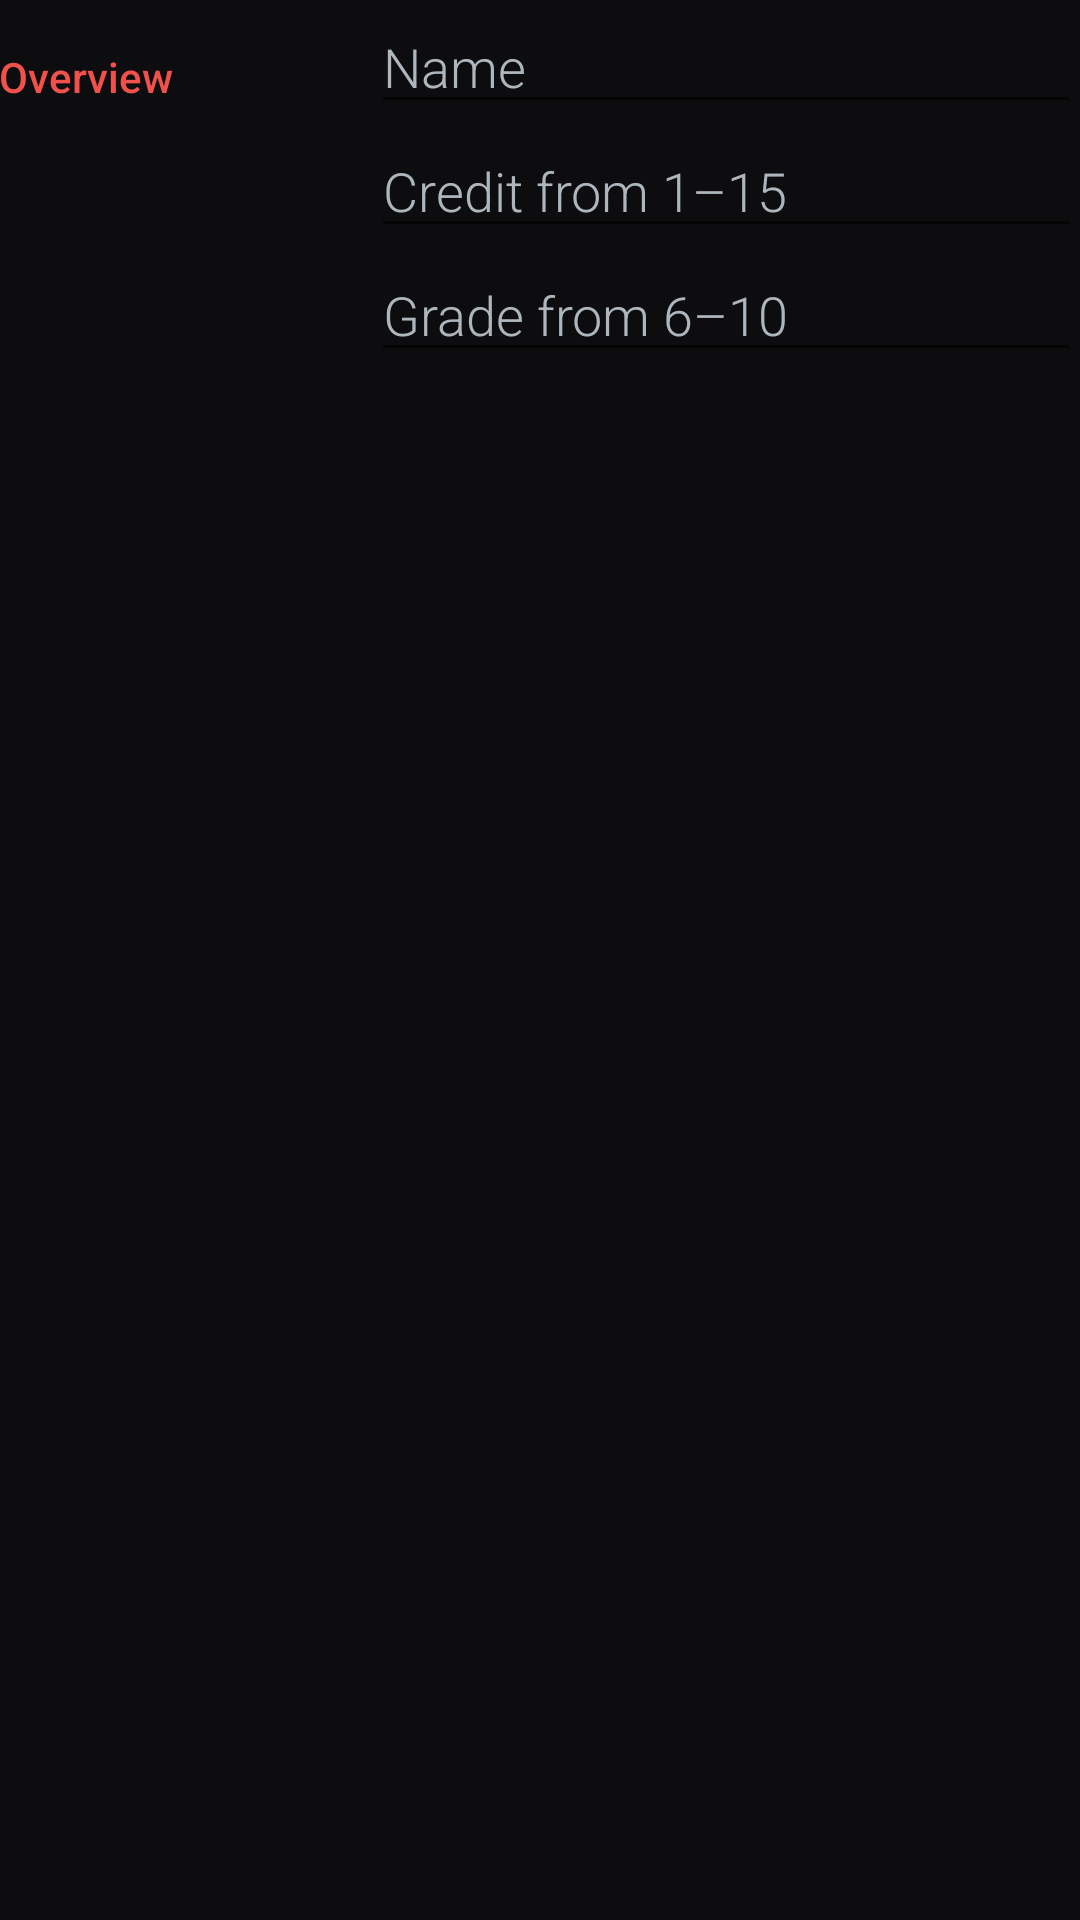

Layout XML and referenced resources for this Android screen:
<!-- AndroidManifest.xml: activity theme EditorTheme -->
<!-- res/layout/activity_editor.xml -->
<?xml version="1.0" encoding="utf-8"?>
<LinearLayout xmlns:android="http://schemas.android.com/apk/res/android"
    xmlns:tools="http://schemas.android.com/tools"
    android:layout_width="match_parent"
    android:layout_height="match_parent"
    android:orientation="vertical"
    android:padding="@dimen/activity_margin"
    android:background="@color/colorPrimaryDarkBack"
    tools:context=".EditorActivity"
    tools:ignore="Overdraw">

    
    <LinearLayout
        android:layout_width="match_parent"
        android:layout_height="wrap_content"
        android:orientation="horizontal"
        tools:ignore="UselessParent">

        
        <TextView
            style="@style/CategoryStyle"
            android:text="@string/category_overview" />

        
        <LinearLayout
            android:layout_width="0dp"
            android:layout_height="wrap_content"
            android:layout_weight="2"
            android:orientation="vertical"
            android:paddingLeft="4dp"
            tools:ignore="RtlSymmetry"
            android:paddingStart="4dp">

            
            <EditText
                android:id="@+id/edit_course_name"
                style="@style/EditorFieldStyle"
                android:hint="@string/hint_course_name"
                android:inputType="textCapWords"
                android:textColorHint="#AEB6BD"
                android:textColor="#AEB6BD" />

            
            <EditText
                android:id="@+id/edit_course_credit"
                style="@style/EditorFieldStyle"
                android:hint="@string/hint_course_credit"
                android:inputType="number"
                android:textColorHint="#AEB6BD"
                android:textColor="#AEB6BD" />

            <EditText
                android:id="@+id/edit_course_grade"
                style="@style/EditorFieldStyle"
                android:hint="@string/hint_course_grade"
                android:inputType="number"
                android:textColorHint="#AEB6BD"
                android:textColor="#AEB6BD" />
        </LinearLayout>
    </LinearLayout>


</LinearLayout>
<!-- resources referenced by this layout -->
<resources>
  <color name="colorPrimaryDarkBack">#0d0d0f</color>
  <string name="category_overview">Overview</string>
  <string name="hint_course_credit">Credit from 1–15</string>
  <string name="hint_course_grade">Grade from 6–10</string>
  <string name="hint_course_name">Name</string>
  <style name="CategoryStyle">
          <item name="android:layout_height">wrap_content</item>
          <item name="android:layout_width">0dp</item>
          <item name="android:layout_weight">1</item>
          <item name="android:paddingTop">16dp</item>
          <item name="android:textColor">@color/colorAccent</item>
          <item name="android:fontFamily" tools:targetApi="jelly_bean">sans-serif-medium</item>
          <item name="android:textAppearance">?android:textAppearanceSmall</item>
      </style>
  <style name="EditorFieldStyle">
          <item name="android:layout_height">wrap_content</item>
          <item name="android:layout_width">match_parent</item>
          <item name="android:fontFamily" tools:targetApi="jelly_bean">sans-serif-light</item>
          <item name="android:textAppearance">?android:textAppearanceMedium</item>
      </style>
  <style name="EditorTheme" parent="Theme.AppCompat.Light.DarkActionBar">
          <item name="colorPrimary">@color/editorColorPrimary</item>
          <item name="colorPrimaryDark">@color/editorColorPrimaryDark</item>
          <item name="colorAccent">@color/colorAccent</item>
      </style>
  <color name="colorAccent">#F0514B</color>
  <color name="editorColorPrimary">#2D3640</color>
  <color name="editorColorPrimaryDark">#394450</color>
</resources>
